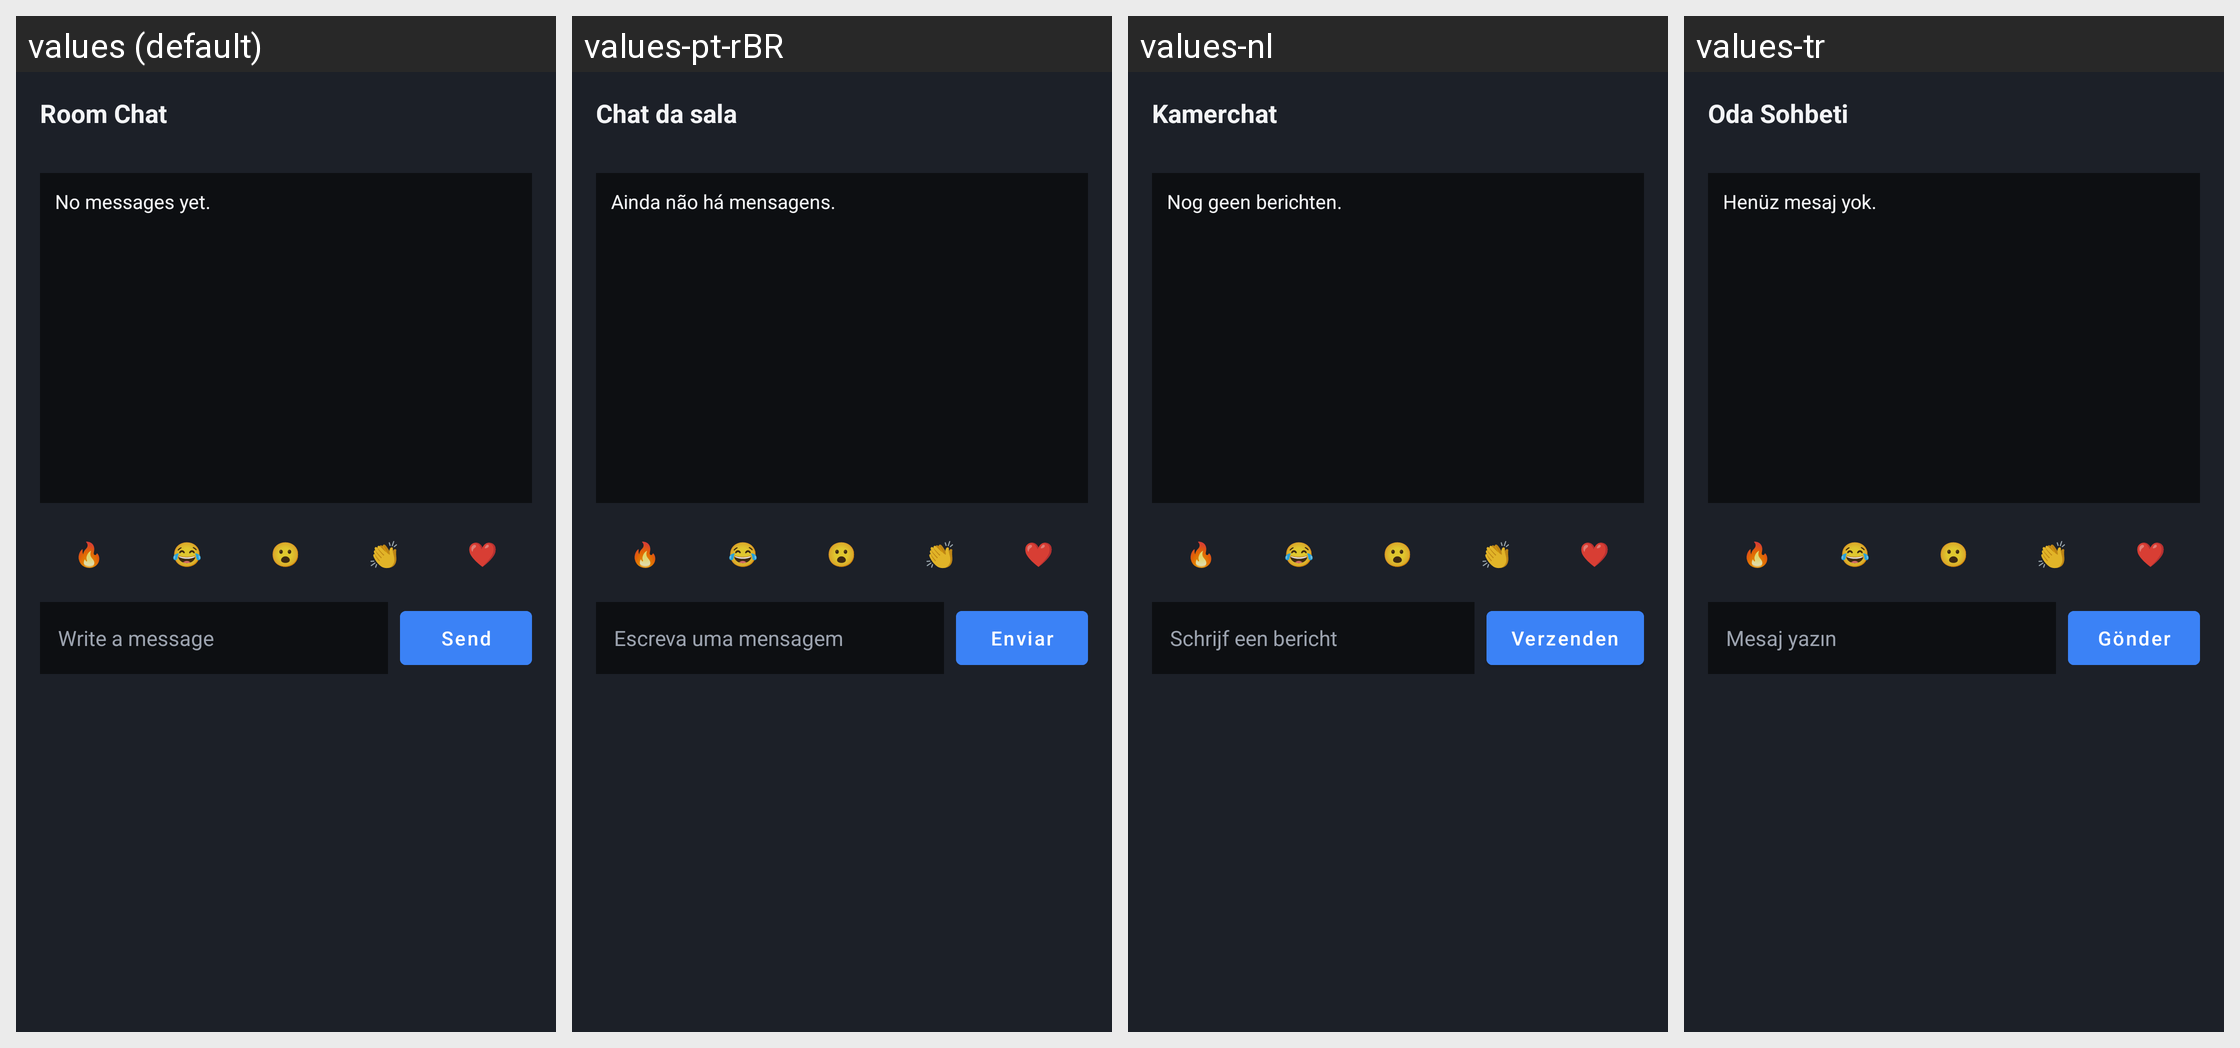

Here is an Android app screen in its default locale and in the app's own translations. Write out the translated-string differences for the strings that appear on this screen.
Android screen res/layout/dialog_chat.xml rendered under 4 locales, left to right: values (default), values-pt-rBR, values-nl, values-tr. Device: Nexus 5 (rendered at 1080×1920; each locale shown at half size, 540×960, under a caption strip naming it); theme Theme.Mnemis.
Other locales in the repository, not shown: values-de, values-es, values-fr, values-it, values-ja, values-ko, values-pl, values-pt, values-ru, values-uk, values-zh-rCN.
Strings drawn on this screen, with the default value and each locale's value (text and hints the layout hard-codes, and strings that could not be matched under every locale, appear in the picture but are not listed):

chat_title
  values: Room Chat
  values-pt-rBR: Chat da sala
  values-nl: Kamerchat
  values-tr: Oda Sohbeti

chat_empty
  values: No messages yet.
  values-pt-rBR: Ainda não há mensagens.
  values-nl: Nog geen berichten.
  values-tr: Henüz mesaj yok.

chat_input_hint
  values: Write a message
  values-pt-rBR: Escreva uma mensagem
  values-nl: Schrijf een bericht
  values-tr: Mesaj yazın

chat_send
  values: Send
  values-pt-rBR: Enviar
  values-nl: Verzenden
  values-tr: Gönder
